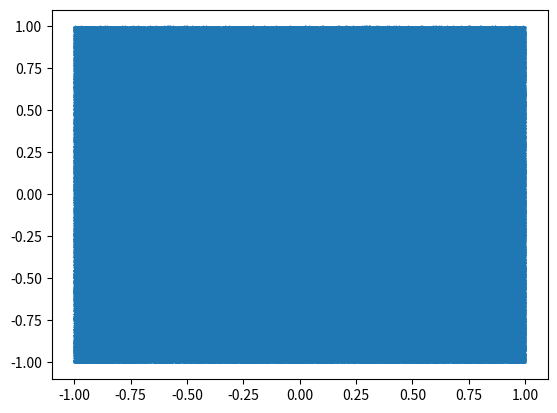

This figure's Python source: (Note: this script raises an exception after producing the figure.)
import random
import numpy as np
import math
import matplotlib.pyplot as plt

r = random.randint
xl, yl = [], []
# count = 0
# l = []
# xs, ys = [], []

# while True:
# xs.append(r(-1000000, 1000000) / 1000000)
# ys.append(r(-1000000, 1000000) / 1000000)
# count += 1
# l = [1 for i in xs for k in ys if math.sqrt(i ** 2 + k ** 2) <= 1]
# print(4 * len(l) / (len(xs)*len(ys)))

xs = [r(-100000, 100000) / 100000 for i in range(1000000)]
ys = [r(-100000, 100000) / 100000 for i in range(1000000)]
for i in range(len(xs)):
    if math.sqrt(xs[i] ** 2 + ys[i] ** 2) <= 1:
        xl.append(xs[i])
yl.append(ys[i])
print(len(xl) / len(xs))
print(4 * len(xl) / len(xs))

plt.scatter(xs, ys, marker='.', s=0.5)
plt.scatter(xl, yl, marker='.', alpha=1, s=0.5)
plt.show()
plt.show
plt.show